Run: headless pygame with SDL's dummy video driver; simulated clock (each Clock.tick advances the game by its frame time, no real sleeping); random seed 0; keys injected as events and as key.get_pressed() state; mouse plan: one left click at the window centre at the start of phase 2, then a move to the lower-right quarter at the start of phase 3.
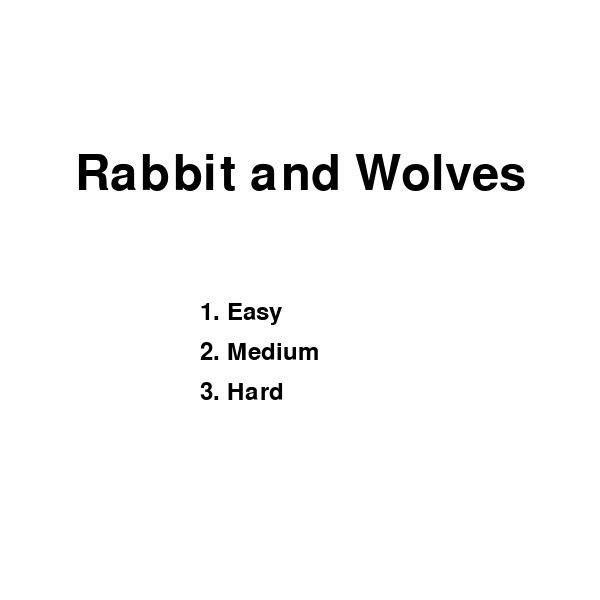
Frame 1 of 4 · flips 1–60 · no input
Frame 2 of 4 · flips 61–180 · clicked the window centre · tapped SPACE, RETURN · held RIGHT (→), D · screen unchanged from frame 1, image omitted
Frame 3 of 4 · flips 181–300 · moved the mouse to the lower-right quarter · held DOWN (↓), S · screen unchanged from frame 2, image omitted
Frame 4 of 4 · flips 301–420 · held LEFT (←), A, UP (↑), W · screen unchanged from frame 3, image omitted

The pygame program that drew these frames:

import pygame
import sys
from pygame.locals import *
import random

pygame.init()

WIDTH, HEIGHT = 600, 600
ROWS, COLS = 8, 8
SQUARE_SIZE = WIDTH // COLS

WHITE = (255, 255, 255)
BLACK = (0, 0, 0)
BROWN = (139, 69, 19)
TAN = (210, 180, 140)
RABBIT_COLOR = (255, 100, 100)
WOLF_COLOR = (100, 100, 255)

screen = pygame.display.set_mode((WIDTH, HEIGHT))
pygame.display.set_caption("Rabbit and Wolves")

FONT = pygame.font.Font(None, 36)
LARGE_FONT = pygame.font.Font(None, 72)


class Board:
    def __init__(self):
        self.board = [[None for _ in range(COLS)] for _ in range(ROWS)]
        self.rabbit = (ROWS - 1, COLS // 2)
        self.wolves = [(0, i * 2 + 1) for i in range(4)]

    def draw(self):
        for row in range(ROWS):
            for col in range(COLS):
                color = TAN if (row + col) % 2 == 0 else BROWN
                pygame.draw.rect(screen, color, (col * SQUARE_SIZE, row * SQUARE_SIZE, SQUARE_SIZE, SQUARE_SIZE))

        for wolf in self.wolves:
            pygame.draw.circle(screen, WOLF_COLOR, self._to_pixel(wolf), SQUARE_SIZE // 2 - 10)

        pygame.draw.circle(screen, RABBIT_COLOR, self._to_pixel(self.rabbit), SQUARE_SIZE // 2 - 10)

    def _to_pixel(self, pos):
        row, col = pos
        return col * SQUARE_SIZE + SQUARE_SIZE // 2, row * SQUARE_SIZE + SQUARE_SIZE // 2

    def move_rabbit(self, new_pos):
        self.rabbit = new_pos

    def move_wolf(self, wolf_index, new_pos):
        self.wolves[wolf_index] = new_pos

    def get_valid_moves(self, pos, is_rabbit=False):
        row, col = pos
        directions = [(-1, -1), (-1, 1), (1, -1), (1, 1)] if is_rabbit else [(1, -1), (1, 1)]
        valid_moves = []
        for dr, dc in directions:
            new_row, new_col = row + dr, col + dc
            if 0 <= new_row < ROWS and 0 <= new_col < COLS and not self.is_occupied((new_row, new_col)):
                valid_moves.append((new_row, new_col))
        return valid_moves

    def is_occupied(self, pos):
        return pos == self.rabbit or pos in self.wolves

    def is_rabbit_won(self):
        return self.rabbit[0] == 0

    def is_wolves_won(self):
        return len(self.get_valid_moves(self.rabbit, is_rabbit=True)) == 0


class RabbitAI:
    def __init__(self, difficulty):
        self.depth = {"Easy": 1, "Medium": 2, "Hard": 3}[difficulty]

    def get_best_move(self, board):
        def minimax(position, depth, alpha, beta, maximizing):
            if depth == 0 or board.is_wolves_won() or board.is_rabbit_won():
                return self.evaluate(board)

            valid_moves = board.get_valid_moves(position, is_rabbit=maximizing)

            if maximizing:
                max_eval = float('-inf')
                best_move = None
                for move in valid_moves:
                    original_pos = board.rabbit
                    board.move_rabbit(move)
                    eval = minimax(board.rabbit, depth - 1, alpha, beta, False)
                    board.move_rabbit(original_pos)
                    if eval > max_eval:
                        max_eval = eval
                        best_move = move
                    alpha = max(alpha, eval)
                    if beta <= alpha:
                        break
                return max_eval if depth != self.depth else best_move
            else:
                min_eval = float('inf')
                for wolf in board.wolves:
                    valid_wolf_moves = board.get_valid_moves(wolf)
                    for move in valid_wolf_moves:
                        original_pos = wolf
                        wolf_index = board.wolves.index(wolf)
                        board.move_wolf(wolf_index, move)
                        eval = minimax(board.rabbit, depth - 1, alpha, beta, True)
                        board.move_wolf(wolf_index, original_pos)
                        min_eval = min(min_eval, eval)
                        beta = min(beta, eval)
                        if beta <= alpha:
                            break
                return min_eval

        return minimax(board.rabbit, self.depth, float('-inf'), float('inf'), True)

    def evaluate(self, board):
        return -board.rabbit[0]


class Game:
    def __init__(self, difficulty):
        self.board = Board()
        self.turn = "Rabbit"
        self.selected_wolf = None
        self.rabbit_ai = RabbitAI(difficulty)

    def draw(self):
        self.board.draw()
        self._draw_turn()

    def _draw_turn(self):
        turn_text = FONT.render(f"Turn: {self.turn}", True, BLACK)
        screen.blit(turn_text, (10, HEIGHT - 40))

    def select_wolf(self, pos):
        if pos in self.board.wolves:
            self.selected_wolf = self.board.wolves.index(pos)

    def move_selected_wolf(self, new_pos):
        if self.selected_wolf is not None:
            valid_moves = self.board.get_valid_moves(self.board.wolves[self.selected_wolf])
            if new_pos in valid_moves:
                self.board.move_wolf(self.selected_wolf, new_pos)
                self.turn = "Rabbit"
                self.selected_wolf = None

    def rabbit_move(self):
        valid_moves = self.board.get_valid_moves(self.board.rabbit, is_rabbit=True)
        if not valid_moves:
            return
        best_move = self.rabbit_ai.get_best_move(self.board)
        if best_move:
            self.board.move_rabbit(best_move)
        self.turn = "Wolves"

    def check_game_over(self):
        if self.board.is_rabbit_won():
            return "Rabbit wins!"
        elif self.board.is_wolves_won():
            return "Wolves win!"
        return None

    def display_winner(self, winner):
        screen.fill(WHITE)
        message = LARGE_FONT.render(winner, True, BLACK)
        screen.blit(message, (WIDTH // 4, HEIGHT // 2 - 50))
        pygame.display.flip()
        pygame.time.wait(3000)


def menu_screen():
    while True:
        screen.fill(WHITE)
        title = LARGE_FONT.render("Rabbit and Wolves", True, BLACK)
        screen.blit(title, (WIDTH // 8, HEIGHT // 4))

        easy_button = FONT.render("1. Easy", True, BLACK)
        medium_button = FONT.render("2. Medium", True, BLACK)
        hard_button = FONT.render("3. Hard", True, BLACK)

        screen.blit(easy_button, (WIDTH // 3, HEIGHT // 2))
        screen.blit(medium_button, (WIDTH // 3, HEIGHT // 2 + 40))
        screen.blit(hard_button, (WIDTH // 3, HEIGHT // 2 + 80))

        pygame.display.flip()

        for event in pygame.event.get():
            if event.type == QUIT:
                pygame.quit()
                sys.exit()
            if event.type == KEYDOWN:
                if event.key == K_1:
                    return "Easy"
                elif event.key == K_2:
                    return "Medium"
                elif event.key == K_3:
                    return "Hard"


def main():
    difficulty = menu_screen()
    game = Game(difficulty)
    clock = pygame.time.Clock()

    while True:
        for event in pygame.event.get():
            if event.type == QUIT:
                pygame.quit()
                sys.exit()

            if event.type == MOUSEBUTTONDOWN and game.turn == "Wolves":
                pos = pygame.mouse.get_pos()
                row, col = pos[1] // SQUARE_SIZE, pos[0] // SQUARE_SIZE
                if game.selected_wolf is None:
                    game.select_wolf((row, col))
                else:
                    game.move_selected_wolf((row, col))

        if game.turn == "Rabbit":
            game.rabbit_move()

        game_over = game.check_game_over()
        if game_over:
            game.display_winner(game_over)
            pygame.quit()
            sys.exit()

        screen.fill(WHITE)
        game.draw()
        pygame.display.flip()
        clock.tick(30)


if __name__ == "__main__":
    main()
